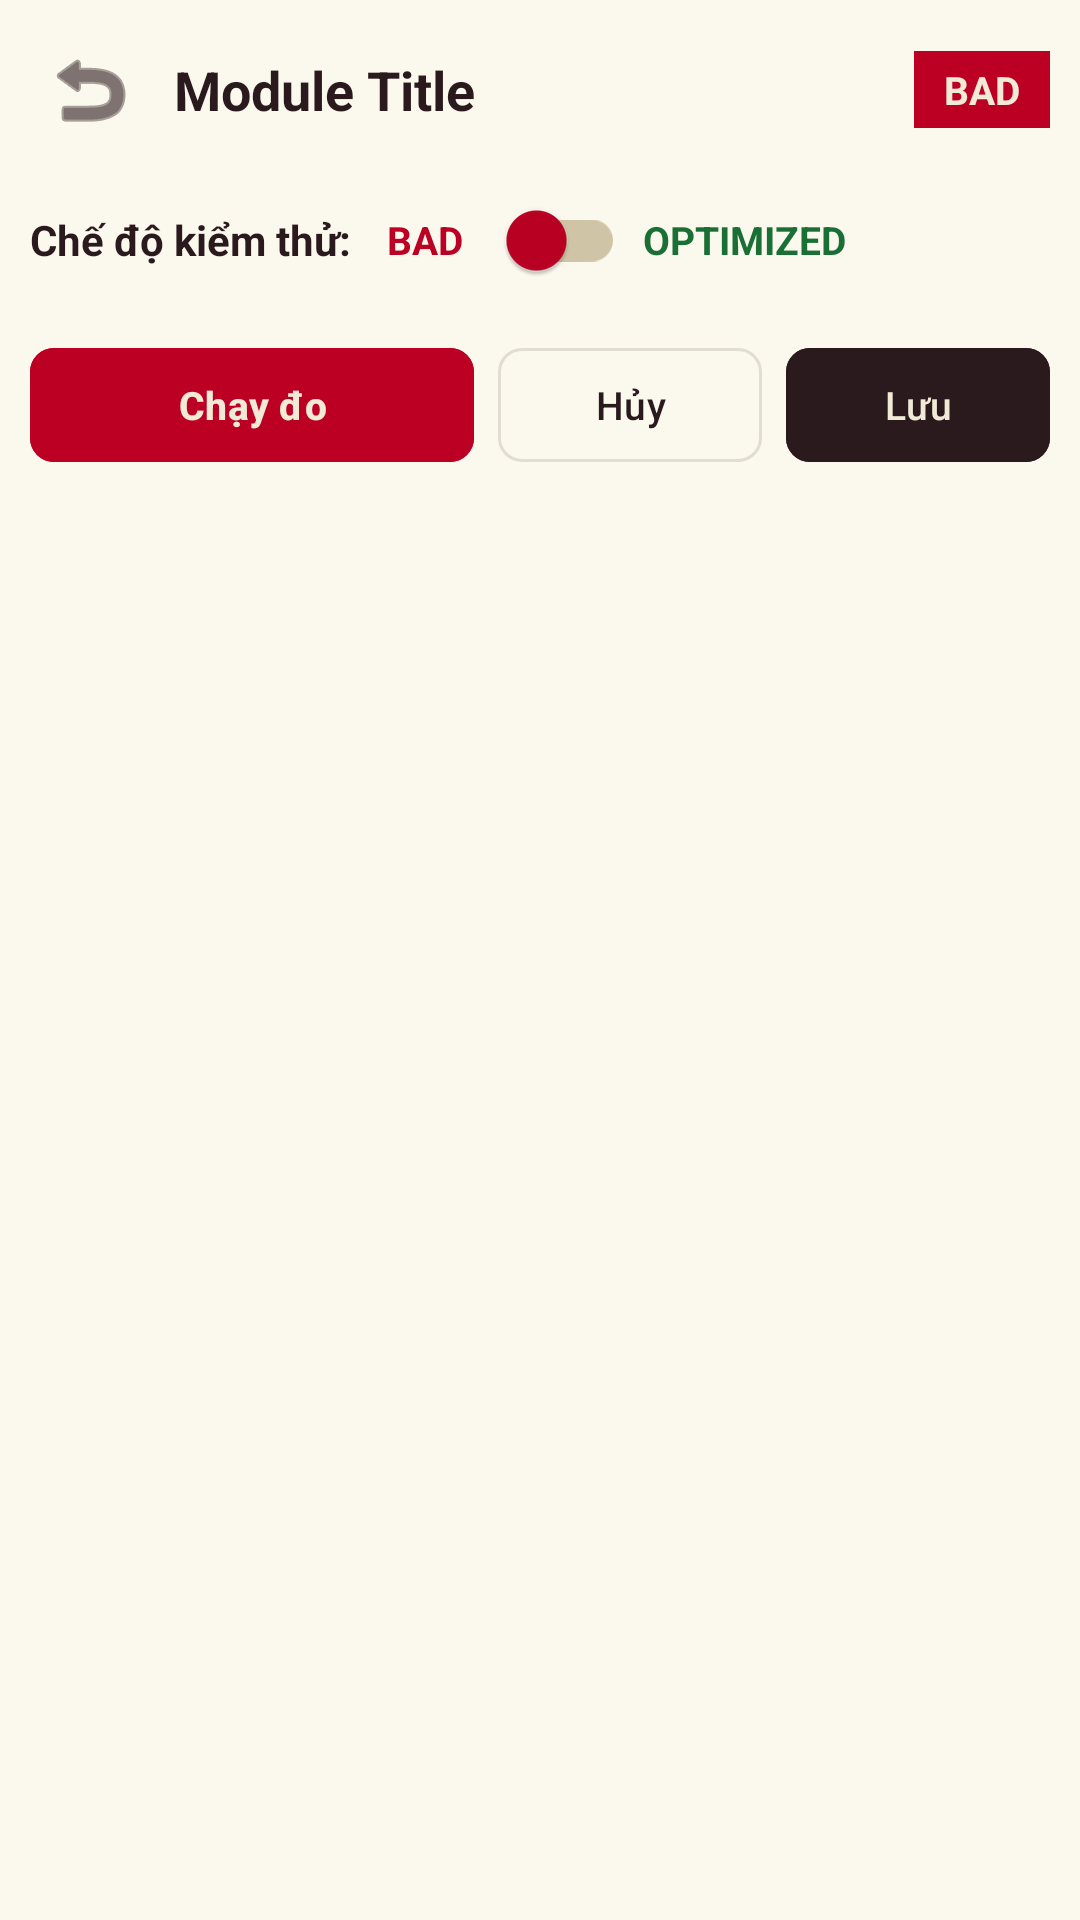

The Android layout XML behind this screen, and the referenced resources:
<!-- AndroidManifest.xml: application theme Theme.PAA -->
<!-- res/layout/layout_module_header_controls.xml -->
<?xml version="1.0" encoding="utf-8"?>
<LinearLayout xmlns:android="http://schemas.android.com/apk/res/android"
    xmlns:app="http://schemas.android.com/apk/res-auto"
    android:layout_width="match_parent"
    android:layout_height="wrap_content"
    android:orientation="vertical"
    android:background="@color/paa_surface"
    android:padding="10dp"
    android:elevation="2dp">

    
    <LinearLayout
        android:layout_width="match_parent"
        android:layout_height="wrap_content"
        android:orientation="horizontal"
        android:gravity="center_vertical">

        <ImageButton
            android:id="@+id/btnBack"
            android:layout_width="40dp"
            android:layout_height="40dp"
            android:background="?attr/selectableItemBackgroundBorderless"
            android:src="@android:drawable/ic_menu_revert"
            app:tint="@color/paa_ink"
            android:contentDescription="Quay lại" />

        <TextView
            android:id="@+id/tvModuleTitle"
            android:layout_width="0dp"
            android:layout_height="wrap_content"
            android:layout_weight="1"
            android:layout_marginStart="8dp"
            android:text="Module Title"
            android:textColor="@color/paa_ink"
            android:textSize="18sp"
            android:textStyle="bold" />

        
        <TextView
            android:id="@+id/tvVariantBadge"
            android:layout_width="wrap_content"
            android:layout_height="wrap_content"
            android:text="BAD"
            android:textColor="@color/paa_pearl"
            android:background="@color/paa_bad"
            android:textStyle="bold"
            android:textSize="13sp"
            android:paddingStart="10dp"
            android:paddingEnd="10dp"
            android:paddingTop="4dp"
            android:paddingBottom="4dp" />
    </LinearLayout>

    
    <LinearLayout
        android:layout_width="match_parent"
        android:layout_height="wrap_content"
        android:orientation="horizontal"
        android:gravity="center_vertical"
        android:layout_marginTop="6dp">

        <TextView
            android:layout_width="wrap_content"
            android:layout_height="wrap_content"
            android:text="Chế độ kiểm thử:"
            android:textColor="@color/paa_ink"
            android:textSize="14sp"
            android:textStyle="bold" />

        <TextView
            android:id="@+id/tvBadLabel"
            android:layout_width="wrap_content"
            android:layout_height="wrap_content"
            android:layout_marginStart="12dp"
            android:text="BAD"
            android:textColor="@color/paa_bad"
            android:textStyle="bold"
            android:textSize="13sp" />

        <com.google.android.material.switchmaterial.SwitchMaterial
            android:id="@+id/swVariant"
            android:layout_width="wrap_content"
            android:layout_height="wrap_content"
            android:layout_marginStart="6dp"
            android:layout_marginEnd="6dp"
            app:thumbTint="@color/paa_scarlet"
            app:trackTint="@color/paa_outline" />

        <TextView
            android:id="@+id/tvOptLabel"
            android:layout_width="wrap_content"
            android:layout_height="wrap_content"
            android:text="OPTIMIZED"
            android:textColor="@color/paa_opt"
            android:textStyle="bold"
            android:textSize="13sp" />
    </LinearLayout>

    
    <LinearLayout
        android:layout_width="match_parent"
        android:layout_height="wrap_content"
        android:orientation="horizontal"
        android:layout_marginTop="8dp">

        <com.google.android.material.button.MaterialButton
            android:id="@+id/btnRun"
            android:layout_width="0dp"
            android:layout_height="46dp"
            android:layout_weight="1"
            android:text="Chạy đo"
            android:textStyle="bold"
            android:textSize="13sp"
            app:cornerRadius="8dp"
            android:backgroundTint="@color/paa_scarlet"
            android:textColor="@color/paa_pearl" />

        <com.google.android.material.button.MaterialButton
            android:id="@+id/btnCancel"
            android:layout_width="wrap_content"
            android:layout_height="46dp"
            android:layout_marginStart="8dp"
            android:text="Hủy"
            android:textSize="13sp"
            app:cornerRadius="8dp"
            android:enabled="false"
            style="@style/Widget.Material3.Button.OutlinedButton"
            android:textColor="@color/paa_ink" />

        <com.google.android.material.button.MaterialButton
            android:id="@+id/btnSave"
            android:layout_width="wrap_content"
            android:layout_height="46dp"
            android:layout_marginStart="8dp"
            android:text="Lưu"
            android:textSize="13sp"
            app:cornerRadius="8dp"
            android:enabled="false"
            android:backgroundTint="@color/paa_ink"
            android:textColor="@color/paa_pearl" />
    </LinearLayout>

    
    <com.google.android.material.progressindicator.LinearProgressIndicator
        android:id="@+id/progressRunning"
        android:layout_width="match_parent"
        android:layout_height="wrap_content"
        android:layout_marginTop="8dp"
        android:indeterminate="true"
        android:visibility="gone"
        app:indicatorColor="@color/paa_scarlet"
        app:trackColor="@color/paa_scarlet_container" />

</LinearLayout>
<!-- resources referenced by this layout -->
<resources>
  <color name="paa_bad">#BC0024</color>
  <color name="paa_ink">#2A1A1D</color>
  <color name="paa_opt">#1A7034</color>
  <color name="paa_outline">#CFC5A6</color>
  <color name="paa_pearl">#F0EAD6</color>
  <color name="paa_scarlet">#BC0024</color>
  <color name="paa_scarlet_container">#F6D5DB</color>
  <color name="paa_surface">#FBF8EE</color>
  <style name="Theme.PAA" parent="Theme.Material3.DayNight.NoActionBar">
          
          <item name="colorPrimary">@color/paa_scarlet</item>
          <item name="colorOnPrimary">@color/paa_on_scarlet</item>
          <item name="colorPrimaryContainer">@color/paa_scarlet_container</item>
          <item name="colorOnPrimaryContainer">@color/paa_scarlet_dark</item>
  
          
          <item name="colorSecondary">@color/paa_scarlet_dark</item>
          <item name="android:colorBackground">@color/paa_background</item>
          <item name="colorSurface">@color/paa_surface</item>
          <item name="colorSurfaceVariant">@color/paa_surface_variant</item>
          <item name="colorOutline">@color/paa_outline</item>
          <item name="colorOnSurface">@color/paa_ink</item>
  
          
          <item name="android:statusBarColor">@color/paa_scarlet_dark</item>
          <item name="android:windowLightStatusBar">false</item>
      </style>
  <color name="paa_on_scarlet">#F0EAD6</color>
  <color name="paa_scarlet_dark">#8A001A</color>
  <color name="paa_background">#F0EAD6</color>
  <color name="paa_surface_variant">#E6DEC5</color>
</resources>
